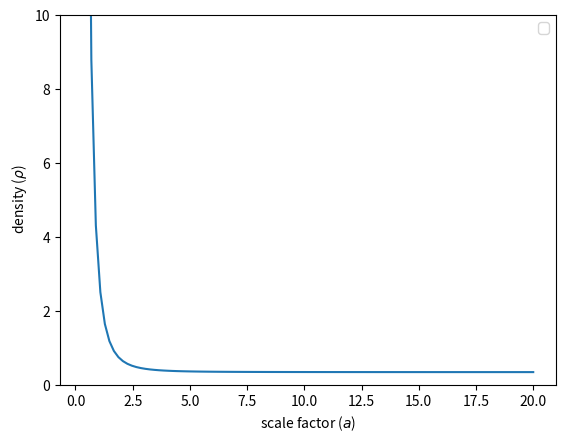

Reproduce this figure in Python.
import numpy as np
import matplotlib.pyplot as plt


A = 1/3.
B = 3.
n = 0.05
a = np.linspace(0.3,20,101) 


rho2g = (A+ (B/(a**(3. + 3.*n))))**(1./(1+n))



 
 
#plt.legend(loc="upper left")
plt.plot(a,rho2g)    
plt.xlabel(r'scale factor ($a$)')
plt.ylabel(r' density ($\rho$)')
#plt.grid()
axes = plt.gca()
axes.set_ylim([0.,10.])
plt.legend()
plt.show()   
